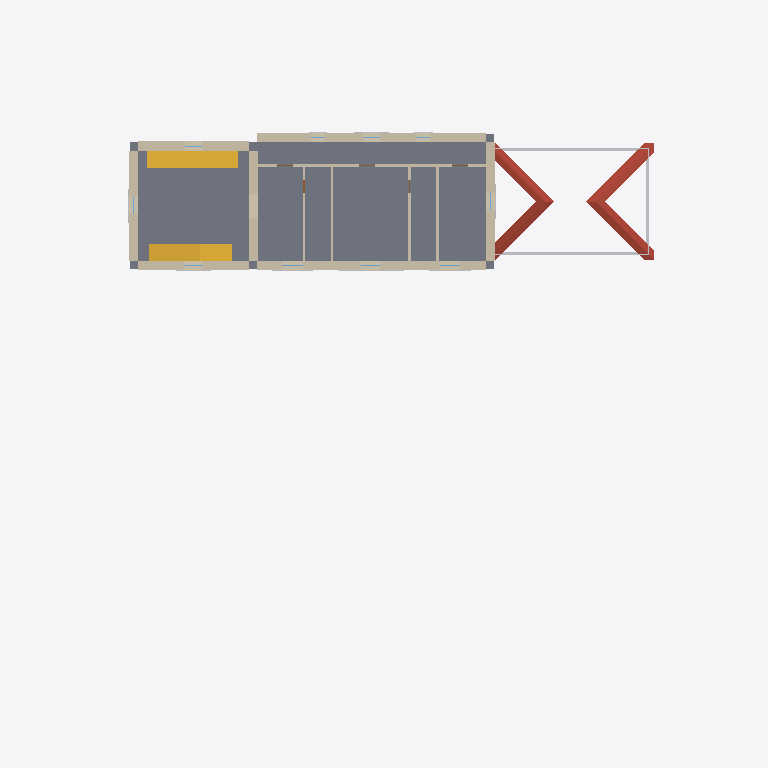
Plan cut of the same IFC building model at storey 'L1' (level 3.50 m, cut at 4.90 m), seen from above with north up, elements coloured by IFC class: 12 walls (beige), 2 stairs (yellow), 1 slab (grey), 1 roof (red-brown), 1 other element (light grey). Cut surfaces are drawn darker.
Extent 42.0 m × 30.4 m × 15.3 m (x, y, z). Storeys (4): LP at -2.00 m; L0 at 0.00 m; L1 at 3.50 m; L2 at 6.70 m. Elements (230): 84 IfcBeam, 31 IfcBuildingElementProxy, 21 IfcWall, 20 IfcWindow, 18 IfcShadingDevice, 11 IfcDoor, 9 IfcLightFixture, 7 IfcCovering, 6 IfcOutlet, 6 IfcSlab, 5 IfcColumn, 4 IfcFurniture.

HEADER;
FILE_DESCRIPTION(('ViewDefinition[DesignTransferView]'),'2;1');
FILE_NAME('/dev/null','2026-09-03T09:32:05-04:00',(''),(''),'IfcOpenShell 0.8.5','IfcOpenShell 0.8.5','Nobody');
FILE_SCHEMA(('IFC4'));
ENDSEC;
DATA;
#1=IFCPROJECT('04VogWUY1Cc8Dio2p5qIoD',$,'bastide-montfuron',$,$,$,$,(#10),#5);
#12=IFCSITE('0t8h7sdoT78RYVLA5qwz63',$,'Site',$,$,$,$,$,$,$,$,$,$,$);
#13=IFCBUILDING('3ZYndTm0L4bPSjVKLD$Y5I',$,'bastide-montfuron',$,$,$,$,$,$,$,$,$);
#16=IFCBUILDINGSTOREY('0tyox3weH9ug$3uKVVtrs1',$,'L0',$,$,#27,$,$,$,0.0);
#28=IFCBUILDINGSTOREY('3UAD_00yL4PA_ikaBv0kCV',$,'L1',$,$,#38,$,$,$,3500.0);
#39=IFCBUILDINGSTOREY('2MQxoY07T4sPWOLkMuksmg',$,'L2',$,$,#49,$,$,$,6700.0);
#50=IFCBUILDINGSTOREY('0gTXhaFI58v9ai$C6sxR_A',$,'LP',$,$,#60,$,$,$,-2000.0);
#19744=IFCSLAB('2bbIR74HrAPgmZHmZjOiJP',$,'F1',$,$,#19798,#19788,$,$);
#23738=IFCROOF('26v4yk9_DCJOSo$6Qfv7P2',$,'RK',$,$,#23792,#23782,$,$);
#304=IFCWALL('2OjhtGN9zBAO1ihmOY_n_Q',$,'MN',$,$,#325,#315,$,$);
#224=IFCWALL('3Y5au3uAn7IvlATjuPH8wl',$,'MS',$,$,#245,#235,$,$);
#18532=IFCSTAIR('0N_X3xZwL3oO5x3T0io12q',$,'ST1',$,$,#18786,#18776,$,$);
#18805=IFCSTAIR('3dWG$m4bn7rRpD7AsvCxLW',$,'ST2',$,$,#19035,#19025,$,$);
#23812=IFCBUILDINGELEMENTPROXY('28LrvqDwb8mg3fs$pSLFZc',$,'RK.genoise',$,$,#23922,#23912,$,$);
#144=IFCWALL('2WS4RiHvz67wr7fq7MItYc',$,'TN',$,$,#165,#155,$,$);
#264=IFCWALL('0hec$9YDL1Y9Qs$sDT4LjH',$,'ME',$,$,#285,#275,$,$);
#104=IFCWALL('1bBAambJ96DxU_l3JKoulj',$,'TE',$,$,#125,#115,$,$);
#61=IFCWALL('3CMtJ9tfP9qw2MxXEQGXAy',$,'TS',$,$,#83,#72,$,$);
#184=IFCWALL('1R4dX95EPCveJNA3CqGsay',$,'TW',$,$,#205,#195,$,$);
#19054=IFCWALL('1Oi_4525D9sQlOOu$kIGy4',$,'PC',$,$,#19075,#19065,$,$);
#19214=IFCWALL('2MtX2qSHnFCP$7aYWSP5yl',$,'PB4',$,$,#19235,#19225,$,$);
#19174=IFCWALL('25jRvQPZT5XAi7pXFwzBLU',$,'PB3',$,$,#19195,#19185,$,$);
#19134=IFCWALL('3TlXCrWNL0Gvq18LuKbpSG',$,'PB2',$,$,#19155,#19145,$,$);
#19094=IFCWALL('3LplBIIt95Dw41WZbP_Pqg',$,'PB1',$,$,#19115,#19105,$,$);
ENDSEC;
